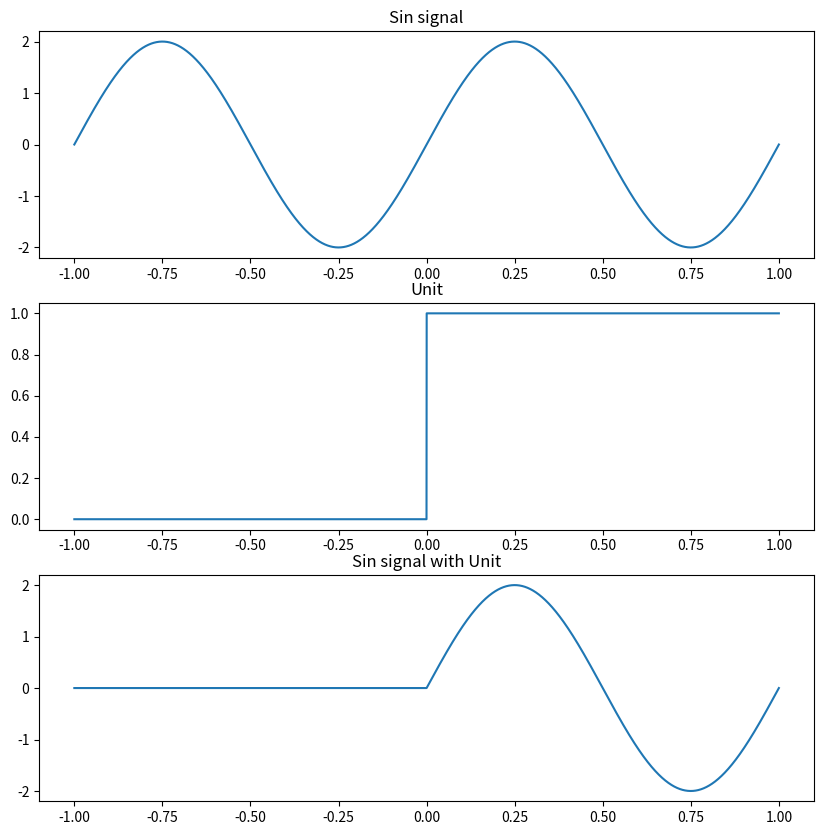

This figure's Python source:
import numpy as np
import matplotlib.pyplot as plt

# sin signal
amplitude = 2 
frequency = 2000
signal_lenght = 2
points = np.linspace(0, signal_lenght, num= signal_lenght * 2000)

t = np.linspace(-1, 1, num= signal_lenght * frequency)
sin_signal = amplitude * np.sin(2*np.pi*points)

# Unit
unit_signal = np.zeros(2*frequency)
unit_signal[frequency:] = 1

# sin * unit
unit_sin_signal = sin_signal * unit_signal
plt.figure(figsize=(10,10))
plt.subplot(3,1,1).plot(t, sin_signal)
plt.title("Sin signal")
plt.subplot(3,1,2).plot(t, unit_signal)
plt.title("Unit")
plt.subplot(3,1,3).plot(t, unit_sin_signal)
plt.title("Sin signal with Unit")
plt.show()

# python unitstep.py